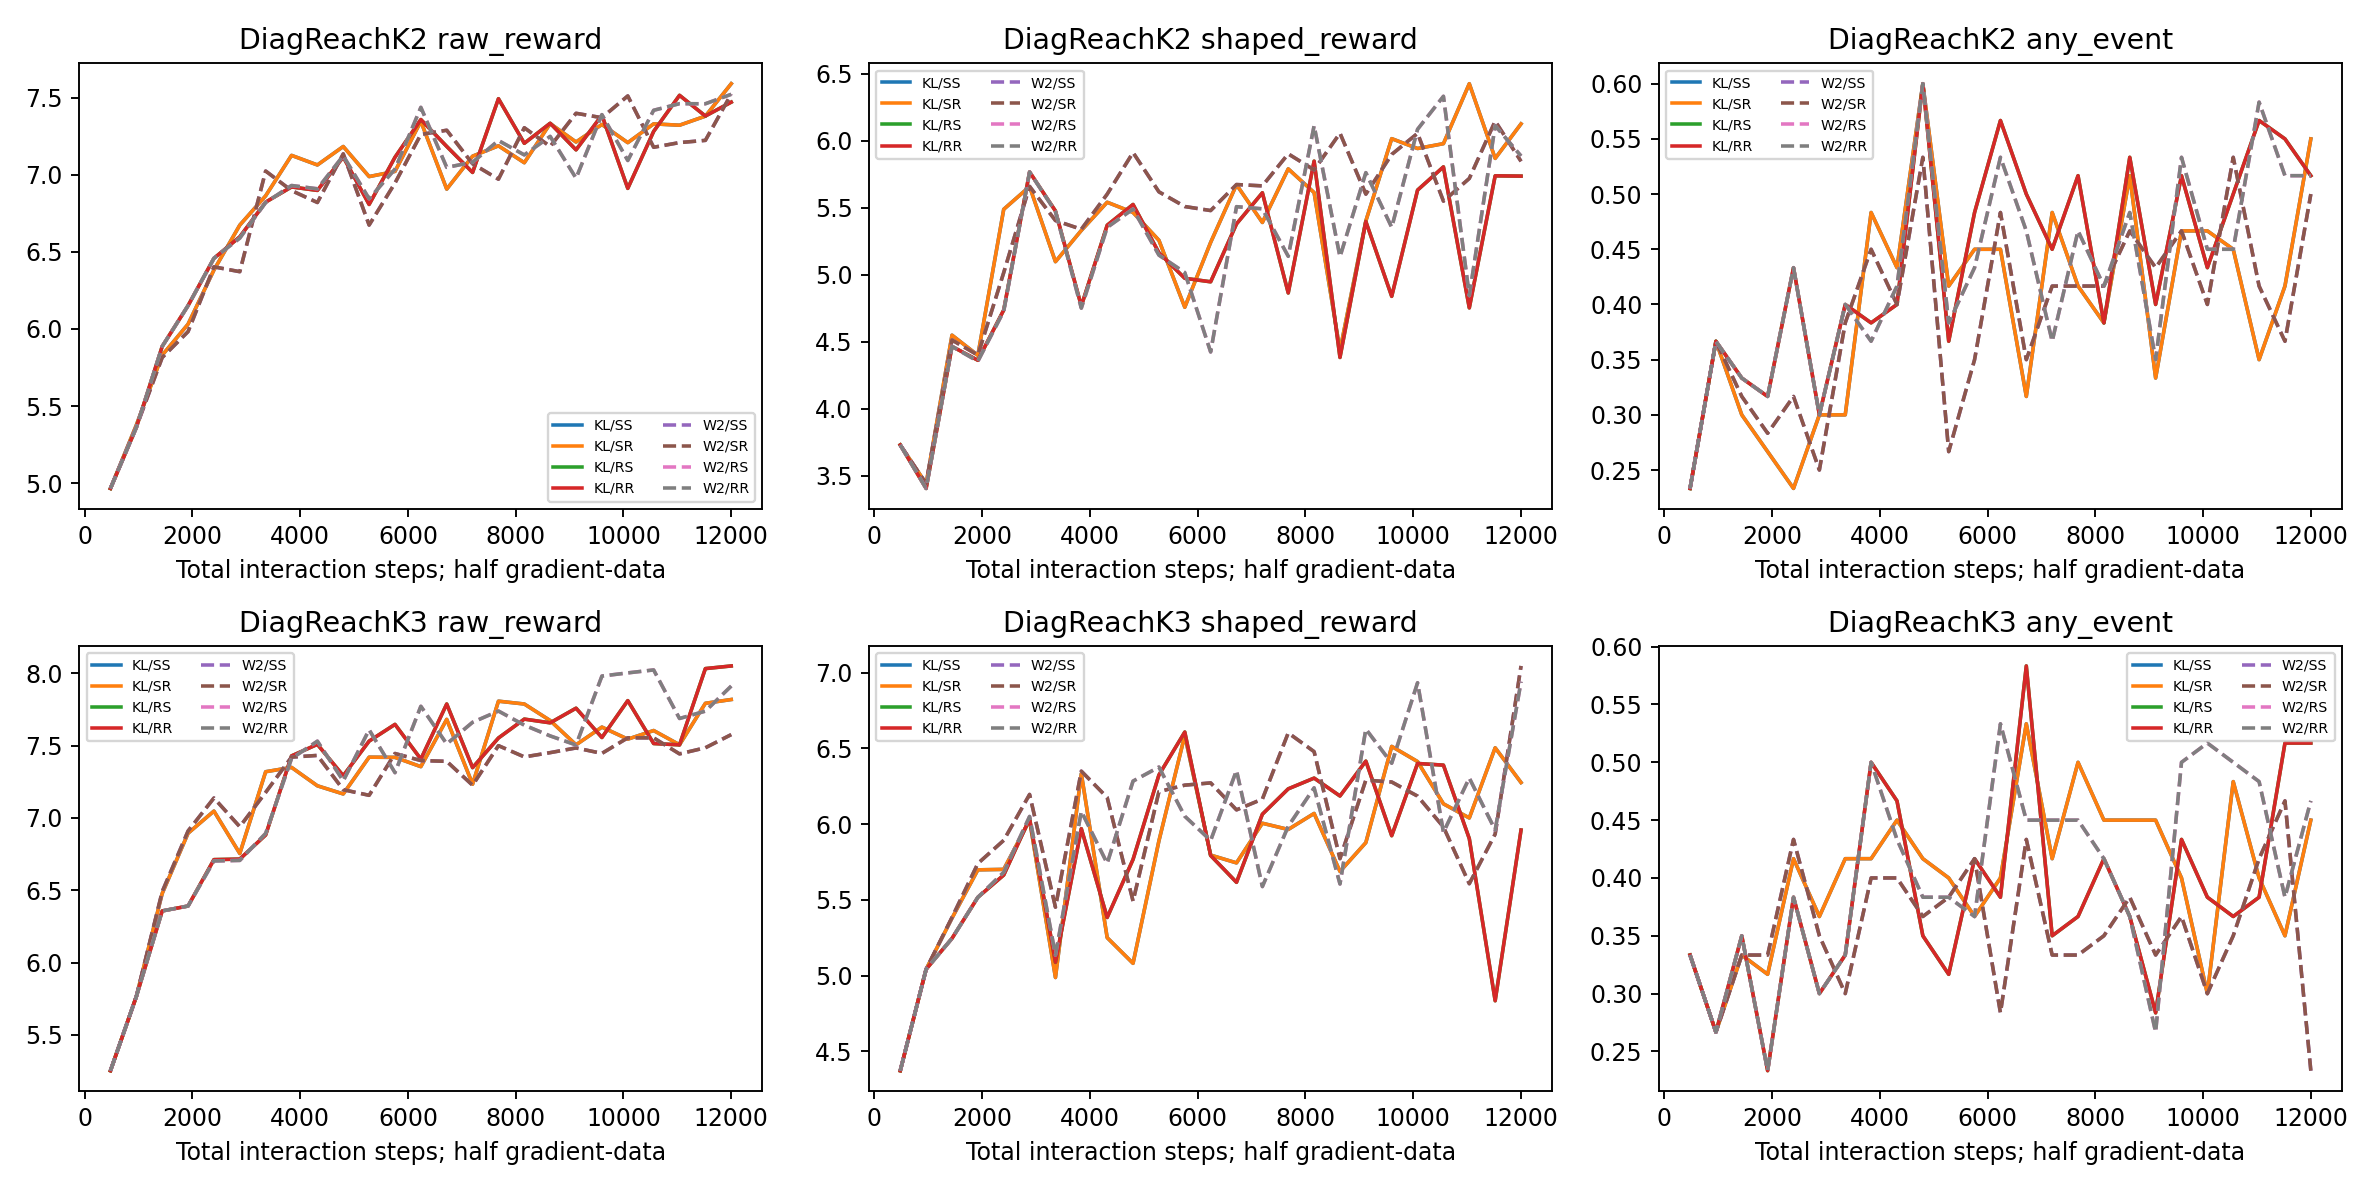

The table this chart was drawn from, first rows:
env, seed, metric, combo, inner_reward, outer_reward, job, cycle, steps, phase, episodes, raw_reward, shaped_reward, penalty, joint, any_event, cost_mean, event, excess
DiagReachK2, 180, KL, RR, raw, raw, development_DiagReachK2_s180_KL_RR, 0, 480, exploration, 20, 3.224, 3.074, 0.1499, 0.1, 0.05, [1.5594119757413865, 1.6262317836284637], [0.05, 0.05], [0.0009512583414713505, 0.01530638138453…
DiagReachK2, 180, KL, RR, raw, raw, development_DiagReachK2_s180_KL_RR, 0, 480, selection, 12, 3.738, 3.738, 0.0, 0.0, 0.0, [0.34968603650728863, 1.0887811457117398…, [0.0, 0.0], [0.0, 0.0]
DiagReachK2, 180, KL, RR, raw, raw, development_DiagReachK2_s180_KL_RR, 0, 480, acceptance, 8, 4.218, 4.218, 0.0, 0.0, 0.0, [0.6755631566047668, 1.260714951902628], [0.0, 0.0], [0.0, 0.0]
DiagReachK2, 180, KL, RR, raw, raw, development_DiagReachK2_s180_KL_RR, 1, 960, exploration, 20, 4.681, 4.048, 0.633, 0.15, 0.1, [2.2841935262084005, 2.948697417974472], [0.05, 0.1], [0.003461587429046631, 0.044056046009063…
DiagReachK2, 180, KL, RR, raw, raw, development_DiagReachK2_s180_KL_RR, 1, 960, selection, 12, 6.731, 6.731, 0.0, 0.3333, 0.0, [2.4524287482102713, 2.8102837602297464], [0.0, 0.0], [0.0, 0.0]
DiagReachK2, 180, KL, RR, raw, raw, development_DiagReachK2_s180_KL_RR, 1, 960, acceptance, 8, 6.842, 6.842, 0.0, 0.5, 0.0, [2.9393168687820435, 2.5165653973817825], [0.0, 0.0], [0.0, 0.0]
DiagReachK2, 180, KL, RR, raw, raw, development_DiagReachK2_s180_KL_RR, 2, 1440, exploration, 20, 6.959, 5.112, 1.847, 0.1, 0.45, [4.297142696380615, 4.123238010704517], [0.3, 0.2], [0.053297034899393726, 0.071440335114796…
DiagReachK2, 180, KL, RR, raw, raw, development_DiagReachK2_s180_KL_RR, 2, 1440, selection, 12, 7.955, 7.941, 0.01389, 0.6667, 0.25, [5.278872052828471, 2.9413349827130637], [0.25, 0.0], [0.0027784903844197593, 0.0]
DiagReachK2, 180, KL, RR, raw, raw, development_DiagReachK2_s180_KL_RR, 2, 1440, acceptance, 8, 8.17, 8.17, 0.0, 1.0, 0.0, [4.8136308789253235, 3.57059583067894], [0.0, 0.0], [0.0, 0.0]
DiagReachK2, 180, KL, RR, raw, raw, development_DiagReachK2_s180_KL_RR, 3, 1920, exploration, 20, 6.775, 4.709, 2.066, 0.15, 0.35, [4.751658153533936, 3.6332357689738273], [0.25, 0.15], [0.05866527954737345, 0.0537294626235961…
DiagReachK2, 180, KL, RR, raw, raw, development_DiagReachK2_s180_KL_RR, 3, 1920, selection, 12, 8.438, 8.377, 0.0607, 0.75, 0.25, [5.45139741897583, 3.792127768198649], [0.25, 0.0], [0.012139115068647602, 0.0]
DiagReachK2, 180, KL, RR, raw, raw, development_DiagReachK2_s180_KL_RR, 3, 1920, acceptance, 8, 8.409, 8.409, 0.0, 1.0, 0.0, [5.427733421325684, 3.783596098423004], [0.0, 0.0], [0.0, 0.0]
DiagReachK2, 180, KL, RR, raw, raw, development_DiagReachK2_s180_KL_RR, 4, 2400, exploration, 20, 7.191, 6.235, 0.9557, 0.15, 0.4, [4.814907610416412, 3.9323454305529593], [0.3, 0.15], [0.049560141563415525, 0.012807480494181…
DiagReachK2, 180, KL, RR, raw, raw, development_DiagReachK2_s180_KL_RR, 4, 2400, selection, 12, 8.667, 8.629, 0.03831, 0.75, 0.25, [5.408852299054463, 4.456827799479167], [0.25, 0.0], [0.007662183708614767, 0.0]
DiagReachK2, 180, KL, RR, raw, raw, development_DiagReachK2_s180_KL_RR, 4, 2400, acceptance, 8, 8.7, 8.7, 0.0, 1.0, 0.0, [5.098376989364624, 4.647733688354492], [0.0, 0.0], [0.0, 0.0]
DiagReachK2, 180, KL, RR, raw, raw, development_DiagReachK2_s180_KL_RR, 5, 2880, exploration, 20, 7.737, 6.236, 1.501, 0.25, 0.5, [4.899539226293564, 5.459930515289306], [0.2, 0.35], [0.020611353715260815, 0.078847964604695…
DiagReachK2, 180, KL, RR, raw, raw, development_DiagReachK2_s180_KL_RR, 5, 2880, selection, 12, 8.879, 8.879, 0.0, 1.0, 0.0, [5.222513755162557, 4.989361147085826], [0.0, 0.0], [0.0, 0.0]
DiagReachK2, 180, KL, RR, raw, raw, development_DiagReachK2_s180_KL_RR, 5, 2880, acceptance, 8, 9.023, 9.023, 0.0, 1.0, 0.0, [5.186290860176086, 5.445496082305908], [0.0, 0.0], [0.0, 0.0]
DiagReachK2, 180, KL, RR, raw, raw, development_DiagReachK2_s180_KL_RR, 6, 3360, exploration, 20, 7.47, 6.035, 1.435, 0.25, 0.55, [4.45428287088871, 5.434600853919983], [0.3, 0.4], [0.040687942504882814, 0.066712029774983…
DiagReachK2, 180, KL, RR, raw, raw, development_DiagReachK2_s180_KL_RR, 6, 3360, selection, 12, 8.952, 8.952, 0.0, 1.0, 0.0, [5.666682044665019, 4.934469660123189], [0.0, 0.0], [0.0, 0.0]
DiagReachK2, 180, KL, RR, raw, raw, development_DiagReachK2_s180_KL_RR, 6, 3360, acceptance, 8, 9.199, 9.199, 0.0, 1.0, 0.0, [5.548001766204834, 5.498401463031769], [0.0, 0.0], [0.0, 0.0]
DiagReachK2, 180, KL, RR, raw, raw, development_DiagReachK2_s180_KL_RR, 7, 3840, exploration, 20, 7.167, 5.163, 2.003, 0.15, 0.45, [4.67913926243782, 4.589844197034836], [0.25, 0.25], [0.058073039849599196, 0.066392040252685…
DiagReachK2, 180, KL, RR, raw, raw, development_DiagReachK2_s180_KL_RR, 7, 3840, selection, 12, 9.165, 8.865, 0.2997, 0.6667, 0.3333, [6.117089072863261, 5.0731310447057085], [0.3333333333333333, 0.3333333333333333], [0.03598229752646551, 0.0087277624342176…
DiagReachK2, 180, KL, RR, raw, raw, development_DiagReachK2_s180_KL_RR, 7, 3840, acceptance, 8, 9.29, 9.29, 0.0, 1.0, 0.0, [5.727046966552734, 5.5148903131484985], [0.0, 0.0], [0.0, 0.0]
DiagReachK2, 180, KL, RR, raw, raw, development_DiagReachK2_s180_KL_RR, 8, 4320, exploration, 20, 7.534, 6.224, 1.31, 0.3, 0.45, [4.90655837059021, 4.592716455459595], [0.3, 0.3], [0.05403567155202229, 0.0461912949879964…
DiagReachK2, 180, KL, RR, raw, raw, development_DiagReachK2_s180_KL_RR, 8, 4320, selection, 12, 9.089, 8.89, 0.1988, 0.6667, 0.3333, [5.790786266326904, 4.9860948125521345], [0.3333333333333333, 0.0], [0.029687152968512653, 0.0]
DiagReachK2, 180, KL, RR, raw, raw, development_DiagReachK2_s180_KL_RR, 8, 4320, acceptance, 8, 9.351, 9.351, 0.0, 1.0, 0.0, [5.786824703216553, 5.630091547966003], [0.0, 0.0], [0.0, 0.0]
DiagReachK2, 180, KL, RR, raw, raw, development_DiagReachK2_s180_KL_RR, 9, 4800, exploration, 20, 7.943, 6.208, 1.735, 0.05, 0.85, [5.667994201183319, 5.262407523393631], [0.45, 0.4], [0.06038707097371419, 0.0751874804496765…
DiagReachK2, 180, KL, RR, raw, raw, development_DiagReachK2_s180_KL_RR, 9, 4800, selection, 12, 9.006, 8.802, 0.2037, 0.5833, 0.4167, [5.775909582773845, 5.058541337649028], [0.4166666666666667, 0.0], [0.030905531512366396, 0.0]
DiagReachK2, 180, KL, RR, raw, raw, development_DiagReachK2_s180_KL_RR, 9, 4800, acceptance, 8, 8.83, 8.83, 0.0, 1.0, 0.0, [5.284607350826263, 4.716274946928024], [0.0, 0.0], [0.0, 0.0]
DiagReachK2, 180, KL, RR, raw, raw, development_DiagReachK2_s180_KL_RR, 10, 5280, exploration, 20, 7.665, 4.943, 2.722, 0.2, 0.65, [5.6059690654277805, 4.622321426868439], [0.45, 0.3], [0.09803857803344726, 0.0699201265970865…
DiagReachK2, 180, KL, RR, raw, raw, development_DiagReachK2_s180_KL_RR, 10, 5280, selection, 12, 9.094, 8.608, 0.4861, 0.6667, 0.3333, [5.258262117703755, 5.609720508257548], [0.0, 0.3333333333333333], [0.0, 0.040818823708428285]
DiagReachK2, 180, KL, RR, raw, raw, development_DiagReachK2_s180_KL_RR, 10, 5280, acceptance, 8, 9.325, 9.325, 0.0, 1.0, 0.0, [5.788495779037476, 5.558069229125977], [0.0, 0.0], [0.0, 0.0]
DiagReachK2, 180, KL, RR, raw, raw, development_DiagReachK2_s180_KL_RR, 11, 5760, exploration, 20, 7.253, 5.542, 1.711, 0.3, 0.45, [5.1072348892688755, 4.149816161394119], [0.3, 0.2], [0.09766862789789835, 0.0342605868975321…
DiagReachK2, 180, KL, RR, raw, raw, development_DiagReachK2_s180_KL_RR, 11, 5760, selection, 12, 9.241, 9.216, 0.02496, 0.8333, 0.1667, [5.466029167175293, 5.6377854347229], [0.16666666666666666, 0.0], [0.0049929751290215445, 0.0]
DiagReachK2, 180, KL, RR, raw, raw, development_DiagReachK2_s180_KL_RR, 11, 5760, acceptance, 8, 9.301, 9.301, 0.0, 1.0, 0.0, [5.759680986404419, 5.481090784072876], [0.0, 0.0], [0.0, 0.0]
DiagReachK2, 180, KL, RR, raw, raw, development_DiagReachK2_s180_KL_RR, 12, 6240, exploration, 20, 7.077, 6.497, 0.5795, 0.3, 0.55, [4.671038639545441, 3.9820395037531853], [0.35, 0.25], [0.03566497564315796, 0.0275402903556823…
DiagReachK2, 180, KL, RR, raw, raw, development_DiagReachK2_s180_KL_RR, 12, 6240, selection, 12, 9.557, 8.66, 0.8971, 0.25, 0.75, [6.515898108482361, 5.930723865826924], [0.75, 0.5833333333333334], [0.09387148751152885, 0.0139868723021613…
DiagReachK2, 180, KL, RR, raw, raw, development_DiagReachK2_s180_KL_RR, 12, 6240, acceptance, 8, 9.321, 9.302, 0.01953, 0.5, 0.5, [5.907289743423462, 5.599721193313599], [0.5, 0.0], [0.003906508286794064, 0.0]
DiagReachK2, 180, KL, RR, raw, raw, development_DiagReachK2_s180_KL_RR, 13, 6720, exploration, 20, 7.715, 5.635, 2.08, 0.1, 0.65, [5.228935241699219, 5.40687580704689], [0.3, 0.5], [0.08012445370356241, 0.0583680987358093…
DiagReachK2, 180, KL, RR, raw, raw, development_DiagReachK2_s180_KL_RR, 13, 6720, selection, 12, 9.233, 9.086, 0.1464, 0.6667, 0.3333, [5.757553815841675, 5.321872552235921], [0.3333333333333333, 0.0], [0.023503197564019102, 0.0]
DiagReachK2, 180, KL, RR, raw, raw, development_DiagReachK2_s180_KL_RR, 13, 6720, acceptance, 8, 9.309, 9.309, 0.0, 1.0, 0.0, [5.7822569608688354, 5.496910333633423], [0.0, 0.0], [0.0, 0.0]
DiagReachK2, 180, KL, RR, raw, raw, development_DiagReachK2_s180_KL_RR, 14, 7200, exploration, 20, 7.285, 6.044, 1.242, 0.15, 0.55, [5.6737482905387875, 3.846934449672699], [0.5, 0.05], [0.10644607146581012, 0.0008364041646321…
DiagReachK2, 180, KL, RR, raw, raw, development_DiagReachK2_s180_KL_RR, 14, 7200, selection, 12, 9.104, 9.027, 0.07705, 0.6667, 0.3333, [5.438043117523193, 5.480436563491821], [0.3333333333333333, 0.0], [0.015409496095445415, 0.0]
DiagReachK2, 180, KL, RR, raw, raw, development_DiagReachK2_s180_KL_RR, 14, 7200, acceptance, 8, 9.273, 9.273, 0.0, 1.0, 0.0, [5.8598473072052, 5.486906290054321], [0.0, 0.0], [0.0, 0.0]
DiagReachK2, 180, KL, RR, raw, raw, development_DiagReachK2_s180_KL_RR, 15, 7680, exploration, 20, 7.939, 4.928, 3.011, 0.25, 0.6, [5.676227998733521, 5.650316083431244], [0.45, 0.3], [0.11858735084533692, 0.0873207688331604…
DiagReachK2, 180, KL, RR, raw, raw, development_DiagReachK2_s180_KL_RR, 15, 7680, selection, 12, 8.831, 8.828, 0.002133, 0.9167, 0.08333, [4.993106285730998, 5.106425921122233], [0.08333333333333333, 0.0], [0.0004265838199191685, 0.0]
DiagReachK2, 180, KL, RR, raw, raw, development_DiagReachK2_s180_KL_RR, 15, 7680, acceptance, 8, 9.154, 9.154, 0.0, 1.0, 0.0, [5.502882719039917, 5.472824335098267], [0.0, 0.0], [0.0, 0.0]
DiagReachK2, 180, KL, RR, raw, raw, development_DiagReachK2_s180_KL_RR, 16, 8160, exploration, 20, 7.738, 6.619, 1.118, 0.35, 0.4, [5.45628000497818, 4.65866985321045], [0.3, 0.1], [0.08004685242970785, 0.0118253906567891…
DiagReachK2, 180, KL, RR, raw, raw, development_DiagReachK2_s180_KL_RR, 16, 8160, selection, 12, 9.329, 9.169, 0.1596, 0.6667, 0.3333, [5.652636448542277, 5.731495022773743], [0.3333333333333333, 0.3333333333333333], [0.01632170544730292, 0.0118988553682963…
DiagReachK2, 180, KL, RR, raw, raw, development_DiagReachK2_s180_KL_RR, 16, 8160, acceptance, 8, 9.33, 9.326, 0.003818, 0.75, 0.25, [5.722764253616333, 5.600719451904297], [0.25, 0.0], [0.0007634957631428851, 0.0]
DiagReachK2, 180, KL, RR, raw, raw, development_DiagReachK2_s180_KL_RR, 17, 8640, exploration, 20, 7.445, 6.286, 1.159, 0.25, 0.4, [4.639193773269653, 4.570589429140091], [0.25, 0.2], [0.039010580380757644, 0.046774752934773…
DiagReachK2, 180, KL, RR, raw, raw, development_DiagReachK2_s180_KL_RR, 17, 8640, selection, 12, 9.201, 9.086, 0.1149, 0.6667, 0.3333, [5.845063050587972, 5.324322938919067], [0.3333333333333333, 0.0], [0.021717078155941445, 0.0]
DiagReachK2, 180, KL, RR, raw, raw, development_DiagReachK2_s180_KL_RR, 17, 8640, acceptance, 8, 9.337, 9.337, 0.0, 1.0, 0.0, [5.877324461936951, 5.544766664505005], [0.0, 0.0], [0.0, 0.0]
DiagReachK2, 180, KL, RR, raw, raw, development_DiagReachK2_s180_KL_RR, 18, 9120, exploration, 20, 7.315, 5.622, 1.694, 0.25, 0.45, [4.368171381950378, 4.920724973082542], [0.15, 0.3], [0.040567243099212655, 0.069155887762705…
DiagReachK2, 180, KL, RR, raw, raw, development_DiagReachK2_s180_KL_RR, 18, 9120, selection, 12, 9.28, 9.242, 0.03807, 0.6667, 0.3333, [5.88785986105601, 5.573078910509746], [0.3333333333333333, 0.16666666666666666…, [0.00551233026716443, 0.0020498567157321…
DiagReachK2, 180, KL, RR, raw, raw, development_DiagReachK2_s180_KL_RR, 18, 9120, acceptance, 8, 9.342, 9.342, 0.0, 1.0, 0.0, [5.881340265274048, 5.561450481414795], [0.0, 0.0], [0.0, 0.0]
DiagReachK2, 180, KL, RR, raw, raw, development_DiagReachK2_s180_KL_RR, 19, 9600, exploration, 20, 7.83, 4.606, 3.224, 0.25, 0.5, [5.531826472282409, 5.27112489938736], [0.35, 0.3], [0.12612037658691405, 0.0691415150960286…
DiagReachK2, 180, KL, RR, raw, raw, development_DiagReachK2_s180_KL_RR, 19, 9600, selection, 12, 9.186, 9.086, 0.09972, 0.6667, 0.3333, [5.64220404624939, 5.362500627835591], [0.3333333333333333, 0.0], [0.019870963361528177, 0.0]
DiagReachK2, 180, KL, RR, raw, raw, development_DiagReachK2_s180_KL_RR, 19, 9600, acceptance, 8, 9.315, 9.315, 0.0, 1.0, 0.0, [5.686069965362549, 5.596763491630554], [0.0, 0.0], [0.0, 0.0]
... 3,540 more rows
